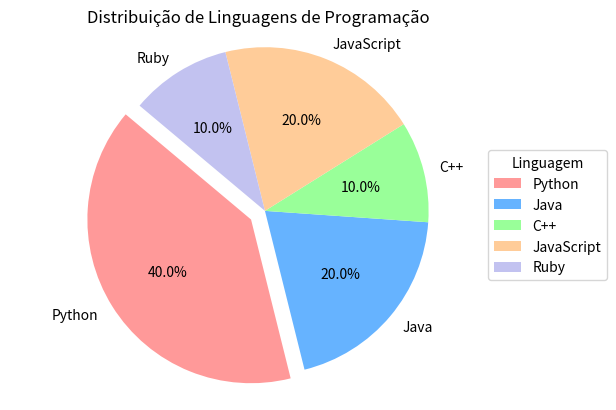

Here is the Python script that generated this plot:
import matplotlib.pyplot as plt
from matplotlib.patches import Rectangle

# Dados do gráfico
labels = ['Python', 'Java', 'C++', 'JavaScript', 'Ruby']
sizes = [40, 20, 10, 20, 10]
colors = ['#ff9999', '#66b3ff', '#99ff99', '#ffcc99', '#c2c2f0']
explode = (0.1, 0, 0, 0, 0)

# Criando a figura
fig, ax = plt.subplots()

# Criando o gráfico de pizza
ax.pie(sizes, explode=explode, labels=labels, colors=colors,
       autopct='%1.1f%%', startangle=140)
ax.axis('equal')
plt.title('Distribuição de Linguagens de Programação')

# Ajustar a posição do eixo para mover o gráfico para a esquerda
box = ax.get_position()
ax.set_position([box.x0 - 0.1, box.y0, box.width, box.height])

# Criando os quadradinhos coloridos (retângulos) para legenda
color_patches = [Rectangle((0, 0), 1, 1, facecolor=color) for color in colors]

# Adicionando a legenda no canto inferior direito
ax.legend(handles=color_patches, labels=labels,
          title="Linguagem", loc='center left',
          bbox_to_anchor=(0.95, 0.5), frameon=True)

fig.savefig('grafico_pizza1.svg')   # Salva como SVG

# Exibindo o gráfico
plt.show()
